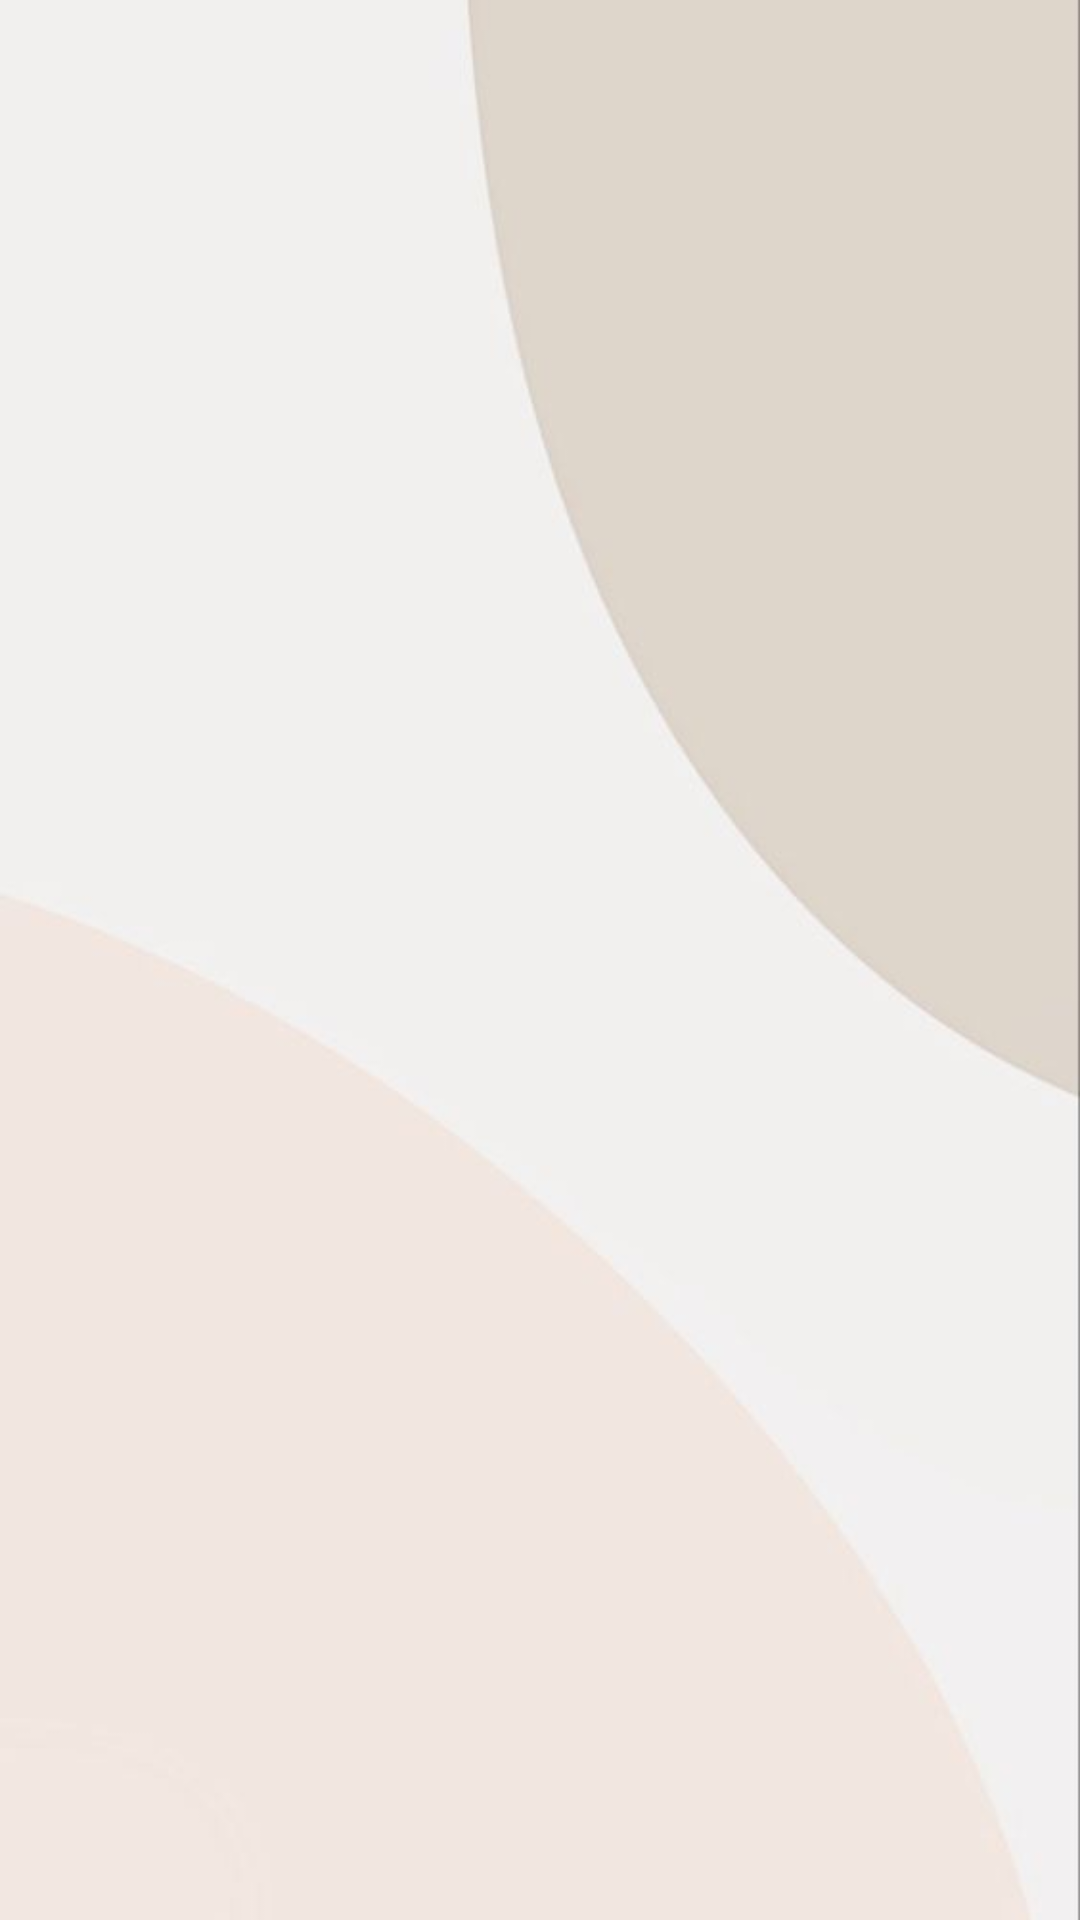

Reconstruct the res/layout file that produces this screen, plus the resources it refers to.
<!-- AndroidManifest.xml: application theme Theme.TaxiMate -->
<!-- res/layout/activity_available_driver_list.xml -->
<?xml version="1.0" encoding="utf-8"?>
<RelativeLayout
    xmlns:android="http://schemas.android.com/apk/res/android"
    xmlns:app="http://schemas.android.com/apk/res-auto"
    xmlns:tools="http://schemas.android.com/tools"
    android:layout_width="match_parent"
    android:layout_height="match_parent"
    tools:context="com.taximate.customers.AvailableDriverListActivity"
    android:background="@drawable/background">

    <androidx.recyclerview.widget.RecyclerView
        android:layout_width="match_parent"
        android:layout_height="match_parent"
        android:id="@+id/recViewDriverList"
        android:scrollbars="vertical"
        android:layout_marginTop="20dp" />

</RelativeLayout>
<!-- resources referenced by this layout -->
<resources>
  <!-- drawable background: jpg bitmap (drawable, 9038 bytes) -->
  <style name="Theme.TaxiMate" parent="Theme.MaterialComponents.DayNight.DarkActionBar">
          
          <item name="colorPrimary">@color/DarkPeach</item>
          <item name="colorPrimaryVariant">@color/DarkPeach</item>
          <item name="colorOnPrimary">@color/white</item>
          
          <item name="colorSecondary">@color/teal_200</item>
          <item name="colorSecondaryVariant">@color/teal_700</item>
          <item name="colorOnSecondary">@color/black</item>
          
          <item name="android:statusBarColor">?attr/colorPrimaryVariant</item>
          
      </style>
  <color name="DarkPeach">#DBA370</color>
  <color name="white">#FFFFFFFF</color>
  <color name="teal_200">#FF03DAC5</color>
  <color name="teal_700">#FF018786</color>
  <color name="black">#FF000000</color>
</resources>
